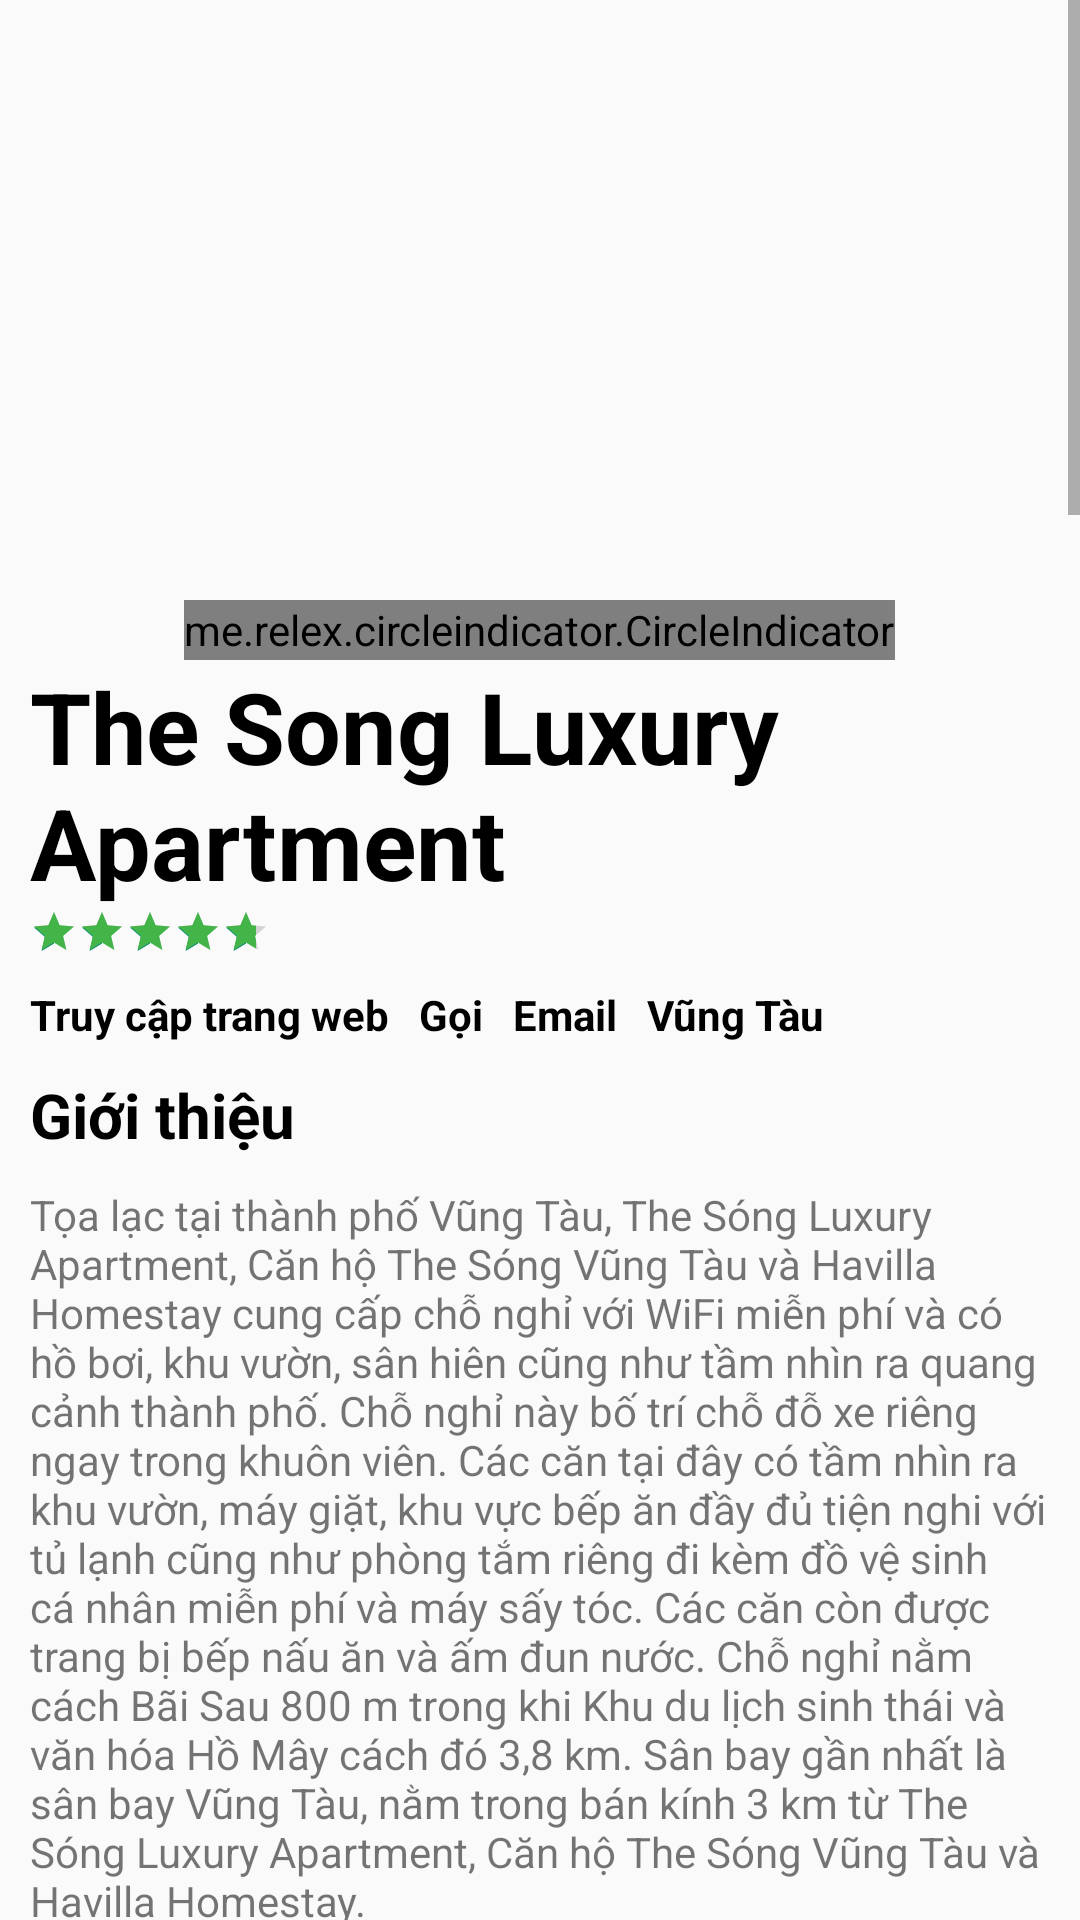

The Android layout XML behind this screen, and the referenced resources:
<!-- AndroidManifest.xml: application theme Theme.IGo -->
<!-- res/layout/activity_main.xml -->
<?xml version="1.0" encoding="utf-8"?>
<ScrollView xmlns:android="http://schemas.android.com/apk/res/android"
    xmlns:app="http://schemas.android.com/apk/res-auto"
    xmlns:tools="http://schemas.android.com/tools"
    android:layout_width="match_parent"
    android:layout_height="match_parent"
    android:orientation="vertical"
    tools:context=".MainActivity">

    <LinearLayout
        android:layout_width="match_parent"
        android:layout_height="wrap_content"
        android:layout_marginRight="10dp"
        android:layout_marginLeft="10dp"
        android:orientation="vertical">

        <androidx.viewpager.widget.ViewPager
            android:id="@+id/viewpager"
            android:layout_width="match_parent"
            android:layout_height="200dp"
            android:background="@drawable/test"/>

        <me.relex.circleindicator.CircleIndicator
            android:id="@+id/circle_indicator"
            android:layout_width="wrap_content"
            android:layout_gravity="center_horizontal"
            app:ci_drawable="@color/green"

            android:layout_height="20dp"/>

        <TextView
            android:id="@+id/tv_NameItem"
            android:layout_width="match_parent"
            android:layout_height="wrap_content"
            android:textSize="16pt"
            android:textStyle="bold"
            android:text="@string/ten_khach_san_1"
            android:textColor="@color/black"/>

        <RatingBar
            android:id="@+id/rb_ratingbar1"
            android:layout_width="wrap_content"
            android:layout_height="wrap_content"
            android:rating="4.7"
            android:numStars="5"
            android:stepSize="0.1"
            android:isIndicator="true"
            android:progressTint="@color/green"
            style="@style/Widget.AppCompat.RatingBar.Small"/>

        
        <LinearLayout
            android:layout_marginTop="10dp"
            android:layout_width="wrap_content"
            android:layout_height="wrap_content">

            <TextView
                android:id="@+id/tv_web"
                android:layout_width="wrap_content"
                android:layout_height="wrap_content"
                android:textStyle="bold"
                android:textColor="@color/black"
                android:text="Truy cập trang web"/>
            <TextView
                android:layout_width="wrap_content"
                android:layout_height="wrap_content"
                android:textStyle="bold"
                android:text="   "/>
            <TextView
                android:id="@+id/tv_sdt"
                android:layout_width="wrap_content"
                android:layout_height="wrap_content"
                android:textStyle="bold"
                android:textColor="@color/black"
                android:text="Gọi"/>
            <TextView
                android:layout_width="wrap_content"
                android:layout_height="wrap_content"
                android:textStyle="bold"
                android:text="   "/>
            <TextView
                android:id="@+id/tv_email"
                android:layout_width="wrap_content"
                android:layout_height="wrap_content"
                android:textStyle="bold"
                android:textColor="@color/black"
                android:text="Email"/>
            <TextView
                android:layout_width="wrap_content"
                android:layout_height="wrap_content"
                android:textStyle="bold"
                android:text="   "/>
            <TextView
                android:id="@+id/tv_ThanhPho"
                android:layout_width="wrap_content"
                android:layout_height="wrap_content"
                android:textStyle="bold"
                android:textColor="@color/black"
                android:text="Vũng Tàu "/>
        </LinearLayout>

        <TextView
            android:id="@+id/tv_GioiThieu"
            android:layout_width="wrap_content"
            android:layout_height="wrap_content"
            android:textStyle="bold"
            android:textColor="@color/black"
            android:textSize="10pt"
            android:layout_marginTop="10dp"
            android:text="Giới thiệu"/>
        <TextView
            android:id="@+id/tv_Desc"
            android:layout_width="match_parent"
            android:layout_height="match_parent"
            android:layout_marginTop="10dp"
            android:text="@string/gioi_thieu_detail_1"/>
        
        <TextView
            android:id="@+id/tv_NgoNgu"
            android:layout_marginTop="10dp"
            android:layout_width="wrap_content"
            android:layout_height="wrap_content"
            android:textStyle="bold"
            android:textColor="@color/black"
            android:text="Ngôn ngữ khả dụng"/>
        <TextView
            android:id="@+id/tv_NgoNgu1"
            android:layout_width="wrap_content"
            android:layout_height="wrap_content"
            android:text="Tiếng Việt, Tiếng Anh"/>

        <TextView
            android:id="@+id/tv_TienNghi"
            android:layout_width="wrap_content"
            android:layout_height="wrap_content"
            android:layout_marginTop="10dp"
            android:textStyle="bold"
            android:textColor="@color/black"
            android:drawableLeft="@drawable/ic_3gach_24"
            android:text="  Tiện nghi"/>
        <LinearLayout
            android:layout_width="wrap_content"
            android:layout_height="wrap_content">

            <TextView
                android:layout_width="wrap_content"
                android:layout_height="wrap_content"
                android:layout_marginLeft="20dp"
                android:text=" Internet tốc độ miễn phí(WiFi) \n Bàn uống trà \n Có điều hoà \n Bữa sáng miễn phí \n View đẹp \n Không gian thoải mái"/>

        </LinearLayout>












        <TextView
            android:id="@+id/tv_Khuvuc"
            android:layout_width="wrap_content"
            android:layout_height="wrap_content"
            android:layout_marginTop="10dp"
            android:textStyle="bold"
            android:textColor="@color/black"
            android:textSize="10pt"
            android:text="Khu vực"/>
        <TextView
            android:id="@+id/tv_DiaChi"
            android:layout_width="wrap_content"
            android:layout_height="wrap_content"
            android:layout_marginTop="10dp"
            android:text="@string/vi_tri_1"/>

        <TextView
            android:id="@+id/tv_Donggop"
            android:layout_width="wrap_content"
            android:layout_height="wrap_content"
            android:textStyle="bold"
            android:textColor="@color/black"
            android:textSize="10pt"
            android:layout_marginTop="10dp"
            android:text="Đóng góp"/>
        <LinearLayout
            android:layout_marginTop="10dp"
            android:layout_width="wrap_content"
            android:layout_height="wrap_content"
            android:layout_gravity="center">

            <Button
                android:id="@+id/btn_danhgia"
                android:layout_width="150dp"
                android:layout_height="wrap_content"
                android:layout_gravity="right"
                android:background="@drawable/nut_tron_trong_suot"
                app:backgroundTint = "@null"
                android:textColor="@color/black"
                android:text="Viết đánh giá"/>

        </LinearLayout>

        <TextView
            android:id="@+id/tv_DanhGia"
            android:layout_width="wrap_content"
            android:layout_height="wrap_content"
            android:layout_marginTop="10dp"
            android:textStyle="bold"
            android:textColor="@color/black"
            android:textSize="10pt"
            android:text="Đánh giá"/>

        <LinearLayout
            android:layout_width="match_parent"
            android:layout_height="wrap_content"
            android:orientation="vertical">

            <TextView
                android:layout_width="wrap_content"
                android:layout_height="wrap_content"
                android:text="Đánh giá chung:"/>
            <RatingBar
                android:id="@+id/rb_ratingbar"
                android:layout_width="wrap_content"
                android:layout_height="wrap_content"
                android:rating="4.2"
                android:numStars="5"
                android:stepSize="0.1"
                android:isIndicator="true"
                android:progressTint="@color/green" />
        </LinearLayout>

        <LinearLayout
            android:layout_width="match_parent"
            android:layout_height="1dp"
            android:background="@color/gray">

        </LinearLayout>

        <ListView
            android:id="@+id/lv_comment"
            android:layout_width="match_parent"
            android:layout_height="800dp">
        </ListView>
























        <ImageView
            android:id="@+id/img_view"
            android:layout_width="500dp"
            android:layout_height="500dp"/>
        <TextView
            android:id="@+id/tv_path"
            android:layout_width="wrap_content"
            android:layout_height="wrap_content"/>
    </LinearLayout>


</ScrollView>
<!-- resources referenced by this layout -->
<resources>
  <color name="black">#FF000000</color>
  <color name="gray">#A8AAA8</color>
  <color name="green">#FF43B548</color>
  <!-- drawable nut_tron_trong_suot (drawable) -->
  <?xml version="1.0" encoding="utf-8"?>
  <shape xmlns:android="http://schemas.android.com/apk/res/android"
      android:shape="rectangle">
      <size android:width="100dp" android:height="50dp"/>
  
      <corners android:radius="30dp" />
      <stroke android:color="@color/black" android:width="1dp"/>
  </shape>
  <string name="gioi_thieu_detail_1">Tọa lạc tại thành phố Vũng Tàu, The Sóng Luxury Apartment, Căn hộ The Sóng Vũng Tàu và Havilla Homestay cung cấp chỗ nghỉ với WiFi miễn phí và có hồ bơi, khu vườn, sân hiên cũng như tầm nhìn ra quang cảnh thành phố. Chỗ nghỉ này bố trí chỗ đỗ xe riêng ngay trong khuôn viên. Các căn tại đây có tầm nhìn ra khu vườn, máy giặt, khu vực bếp ăn đầy đủ tiện nghi với tủ lạnh cũng như phòng tắm riêng đi kèm đồ vệ sinh cá nhân miễn phí và máy sấy tóc. Các căn còn được trang bị bếp nấu ăn và ấm đun nước. Chỗ nghỉ nằm cách Bãi Sau 800 m trong khi Khu du lịch sinh thái và văn hóa Hồ Mây cách đó 3,8 km. Sân bay gần nhất là sân bay Vũng Tàu, nằm trong bán kính 3 km từ The Sóng Luxury Apartment, Căn hộ The Sóng Vũng Tàu và Havilla Homestay.</string>
  <string name="ten_khach_san_1">The Song Luxury Apartment</string>
  <string name="vi_tri_1">28 Đường Thi Sách phường thắng Tam, Thành Phố Vũng Tàu , Việt Nam, Thắng Tam, Vung Tau, Việt Nam</string>
  <style name="Theme.IGo" parent="Theme.AppCompat.DayNight.DarkActionBar">
          
          <item name="colorPrimary">@color/purple_500</item>
          <item name="colorPrimaryVariant">@color/purple_700</item>
          <item name="colorOnPrimary">@color/white</item>
          
          <item name="colorSecondary">@color/teal_200</item>
          <item name="colorSecondaryVariant">@color/teal_700</item>
          <item name="colorOnSecondary">@color/black</item>
          
          <item name="android:statusBarColor">?attr/colorPrimaryVariant</item>
          
      </style>
  <color name="purple_500">#FF6200EE</color>
  <color name="purple_700">#FF3700B3</color>
  <color name="white">#FFFFFFFF</color>
  <color name="teal_200">#FF03DAC5</color>
  <color name="teal_700">#FF018786</color>
</resources>
